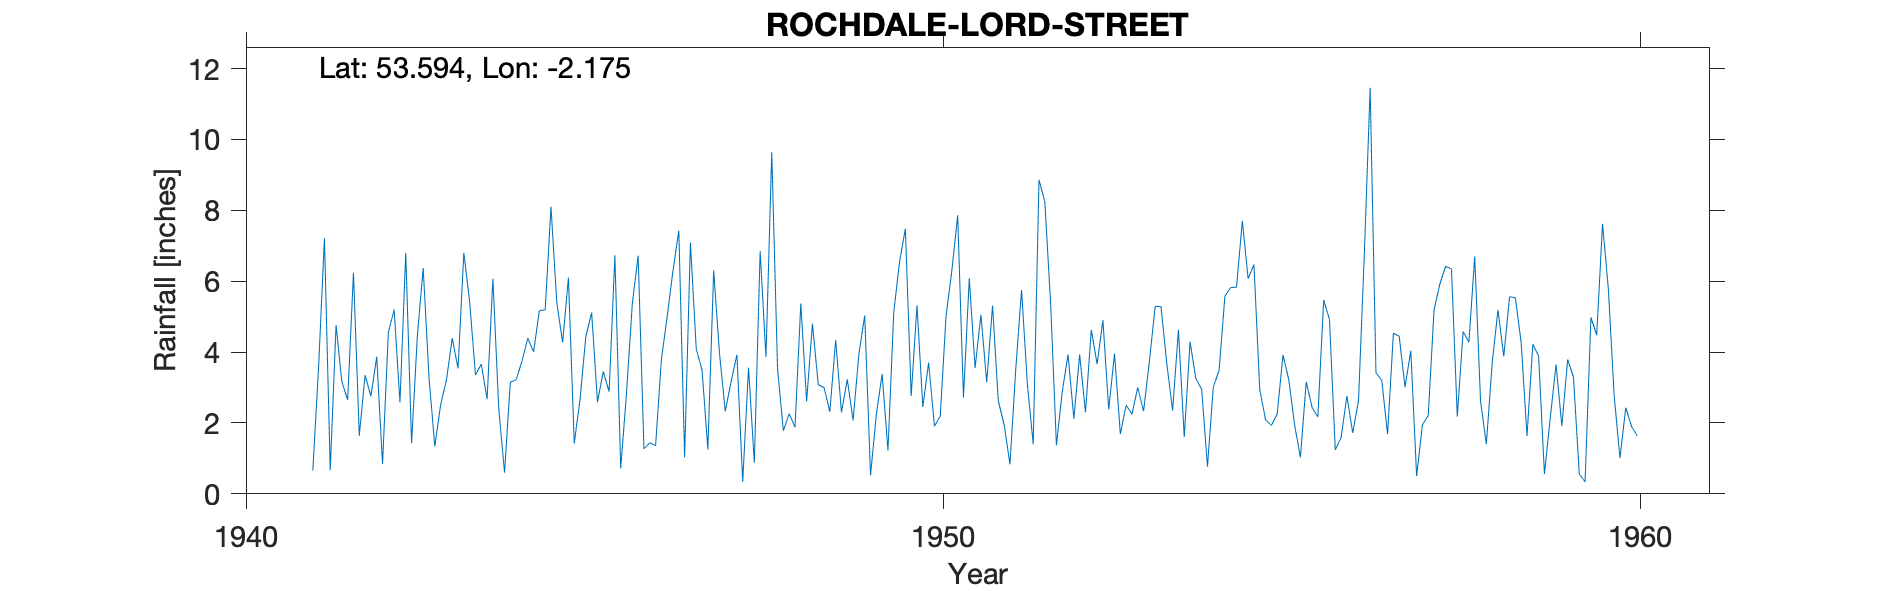

Values plotted in this chart, from the file beside it:
ROCHDALE LORD STREET, , , , , , , , , , , , , , , , , , , , 
Grid ref, SD885108, Long, -2.175, Lat, 53.59, Elevation, 475, ft, , , , , , , , , , , , 
Station no, 2861/1, , , , , , , , , , , , , , , , , , , 
, 1941, 1942, 1943, 1944, 1945, 1946, 1947, 1948, 1949, 1950, 1951, 1952, 1953, 1954, 1955, 1956, 1957, 1958, 1959, 1960
January, , 6.24, 6.37, 6.07, 4.27, 5.37, 3.49, 9.64, 2.3, 2.76, 5.05, 5.38, 1.69, 4.29, 2.93, 4.92, 4.45, 4.28, 3.89, 5.79
February, , 1.64, 3.28, 2.41, 6.1, 6.72, 1.25, 3.51, 3.23, 5.32, 3.15, 1.37, 2.5, 3.25, 2.09, 1.24, 3.01, 6.7, 0.56, 2.78
March, , 3.35, 1.34, 0.6, 1.42, 1.27, 6.3, 1.78, 2.07, 2.45, 5.31, 2.88, 2.25, 2.95, 1.93, 1.59, 4.04, 2.62, 2.14, 1.01
April, , 2.75, 2.51, 3.15, 2.67, 1.44, 3.97, 2.26, 3.95, 3.7, 2.61, 3.93, 3, 0.77, 2.25, 2.76, 0.5, 1.4, 3.65, 2.43
May, , 3.87, 3.21, 3.22, 4.44, 1.36, 2.33, 1.88, 5.03, 1.91, 1.95, 2.12, 2.33, 3.01, 3.92, 1.72, 1.95, 3.68, 1.91, 1.9
June, 0.66, 0.84, 4.39, 3.74, 5.11, 3.79, 3.17, 5.37, 0.52, 2.19, 0.83, 3.93, 3.74, 3.48, 3.22, 2.63, 2.21, 5.19, 3.79, 1.63
July, 3.59, 4.55, 3.54, 4.39, 2.59, 5, 3.92, 2.61, 2.24, 5.02, 3.52, 2.3, 5.29, 5.58, 1.94, 6.77, 5.19, 3.88, 3.29, 
August, 7.21, 5.2, 6.8, 4.01, 3.45, 6.3, 0.34, 4.8, 3.38, 6.3, 5.75, 4.63, 5.28, 5.82, 1.03, 11.46, 5.92, 5.56, 0.56, 
September, 0.67, 2.58, 5.41, 5.17, 2.88, 7.43, 3.56, 3.08, 1.22, 7.86, 3.09, 3.66, 3.67, 5.83, 3.16, 3.42, 6.42, 5.53, 0.34, 
October, 4.76, 6.8, 3.35, 5.19, 6.73, 1.03, 0.88, 3, 5.12, 2.72, 1.4, 4.9, 2.35, 7.7, 2.44, 3.2, 6.34, 4.26, 4.98, 
November, 3.16, 1.43, 3.66, 8.1, 0.72, 7.09, 6.85, 2.32, 6.55, 6.08, 8.86, 2.38, 4.63, 6.07, 2.17, 1.68, 2.18, 1.63, 4.48, 
December, 2.65, 4.47, 2.67, 5.39, 2.85, 4.09, 3.86, 4.34, 7.48, 3.55, 8.24, 3.96, 1.6, 6.47, 5.47, 4.53, 4.58, 4.22, 7.62, 
Total, , 43.72, 46.53, 51.44, 43.23, 50.89, 39.92, 44.59, 43.09, 49.86, 49.76, 41.44, 38.33, 55.22, 32.55, 45.92, 46.79, 48.95, 37.21, 
NGR and elevation verified to CEDA Archi…, , , , , , , , , , , , , , , , , , , , 
